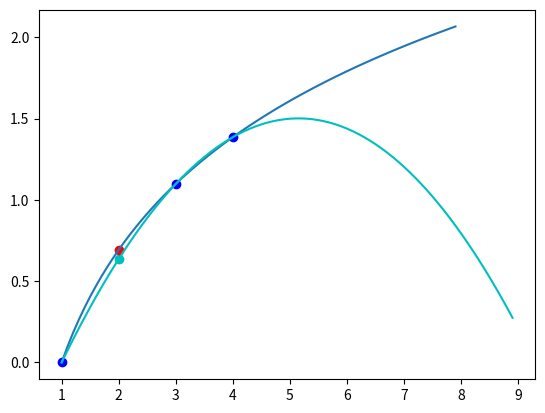

The matplotlib source for this figure:
# -*- coding: utf-8 -*-
"""
Quadratic Interpolation
 It calculates the coefficients of the quadratic polynomial and then uses 
 this polynomial to predict the value at a specific point. Additionally, 
 it plots the points and the interpolated function, and calculates the error
 of the prediction. It calculates the coefficients of the quadratic polynomial 
 and then uses this polynomial to predict the value at a specific point. 
Page 506
@author: aldocema
"""

import numpy as np
import matplotlib.pyplot as plt
import time

def quadratic_interpolation(x, y, predict):
    t1 = time.time()
    b0 = y[0]
    actual_value = np.log(predict)
    f_x1_x0 = (y[1] - y[0]) / (x[1] - x[0])
    b1 = f_x1_x0
    f_x2_x1 = (y[2] - y[1]) / (x[2] - x[1])
    f_x2_x1_x0 = (f_x2_x1 - f_x1_x0) / (x[2] - x[0])
    b2 = f_x2_x1_x0
    a0 = b0 - (b1 * x[0]) + (b2 * x[1])
    a1 = b1 - (b2 * x[0]) - (b2 * x[1])
    a2 = b2
    x_res = np.arange(x[0], x[2] + 5, 0.1)
    f2_x = a0 + (a1 * x_res) + (a2 * x_res**2)
    t2 = time.time()
    print('Execution Time:', t2 - t1)
    plt.plot(x_res, f2_x, 'c')
    plt.scatter(x, y, c='b')
    
    predicted_value = a0 + (a1 * predict) + (a2 * predict**2)
    error = 100 * (actual_value - predicted_value) / actual_value
    print('Error %: ', error)
    plt.scatter(predict, predicted_value, c='c')
    plt.scatter(predict, actual_value, c='r')

x0 = 1
x1 = 3
x2 = 4
f_x0 = np.log(x0)
f_x1 = np.log(x1)
f_x2 = np.log(x2)
predict = 2
x = np.arange(x0, x2 + 4, 0.1)
y = np.log(x)

plt.plot(x, y)
x_points = np.array([x0, x1, x2])
y_points = np.array([f_x0, f_x1, f_x2])

quadratic_interpolation(x_points, y_points, predict)
